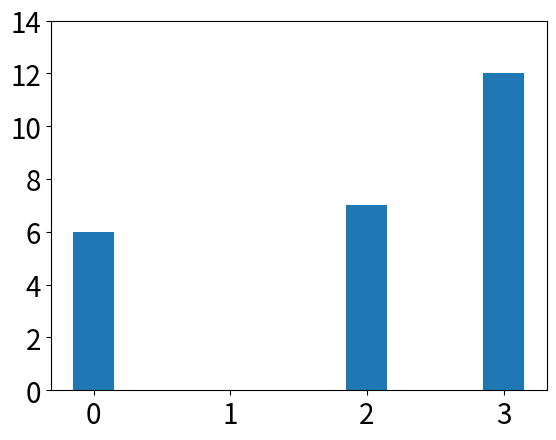

Here is the Python script that generated this plot:
#Author: 			Christian Sannemann
#Erstellt am: 		17.06.2020
#Zuletzt geändert: 	17.06.2020


#Kapitel 1.1

import matplotlib.pyplot as plt
import numpy as np



rand_img = np.random.uniform(low = 0, high = 3, size = (5,5))
rand_img = np.uint8(rand_img)
hist = np.histogram(rand_img, bins = 4)
plt.bar([0,1,2,3], height= hist[0], align="center", width=0.3)
plt.xticks([0,1,2,3], fontsize = 20)
plt.yticks(np.arange(0, 15,2), fontsize = 20)

plt.show()